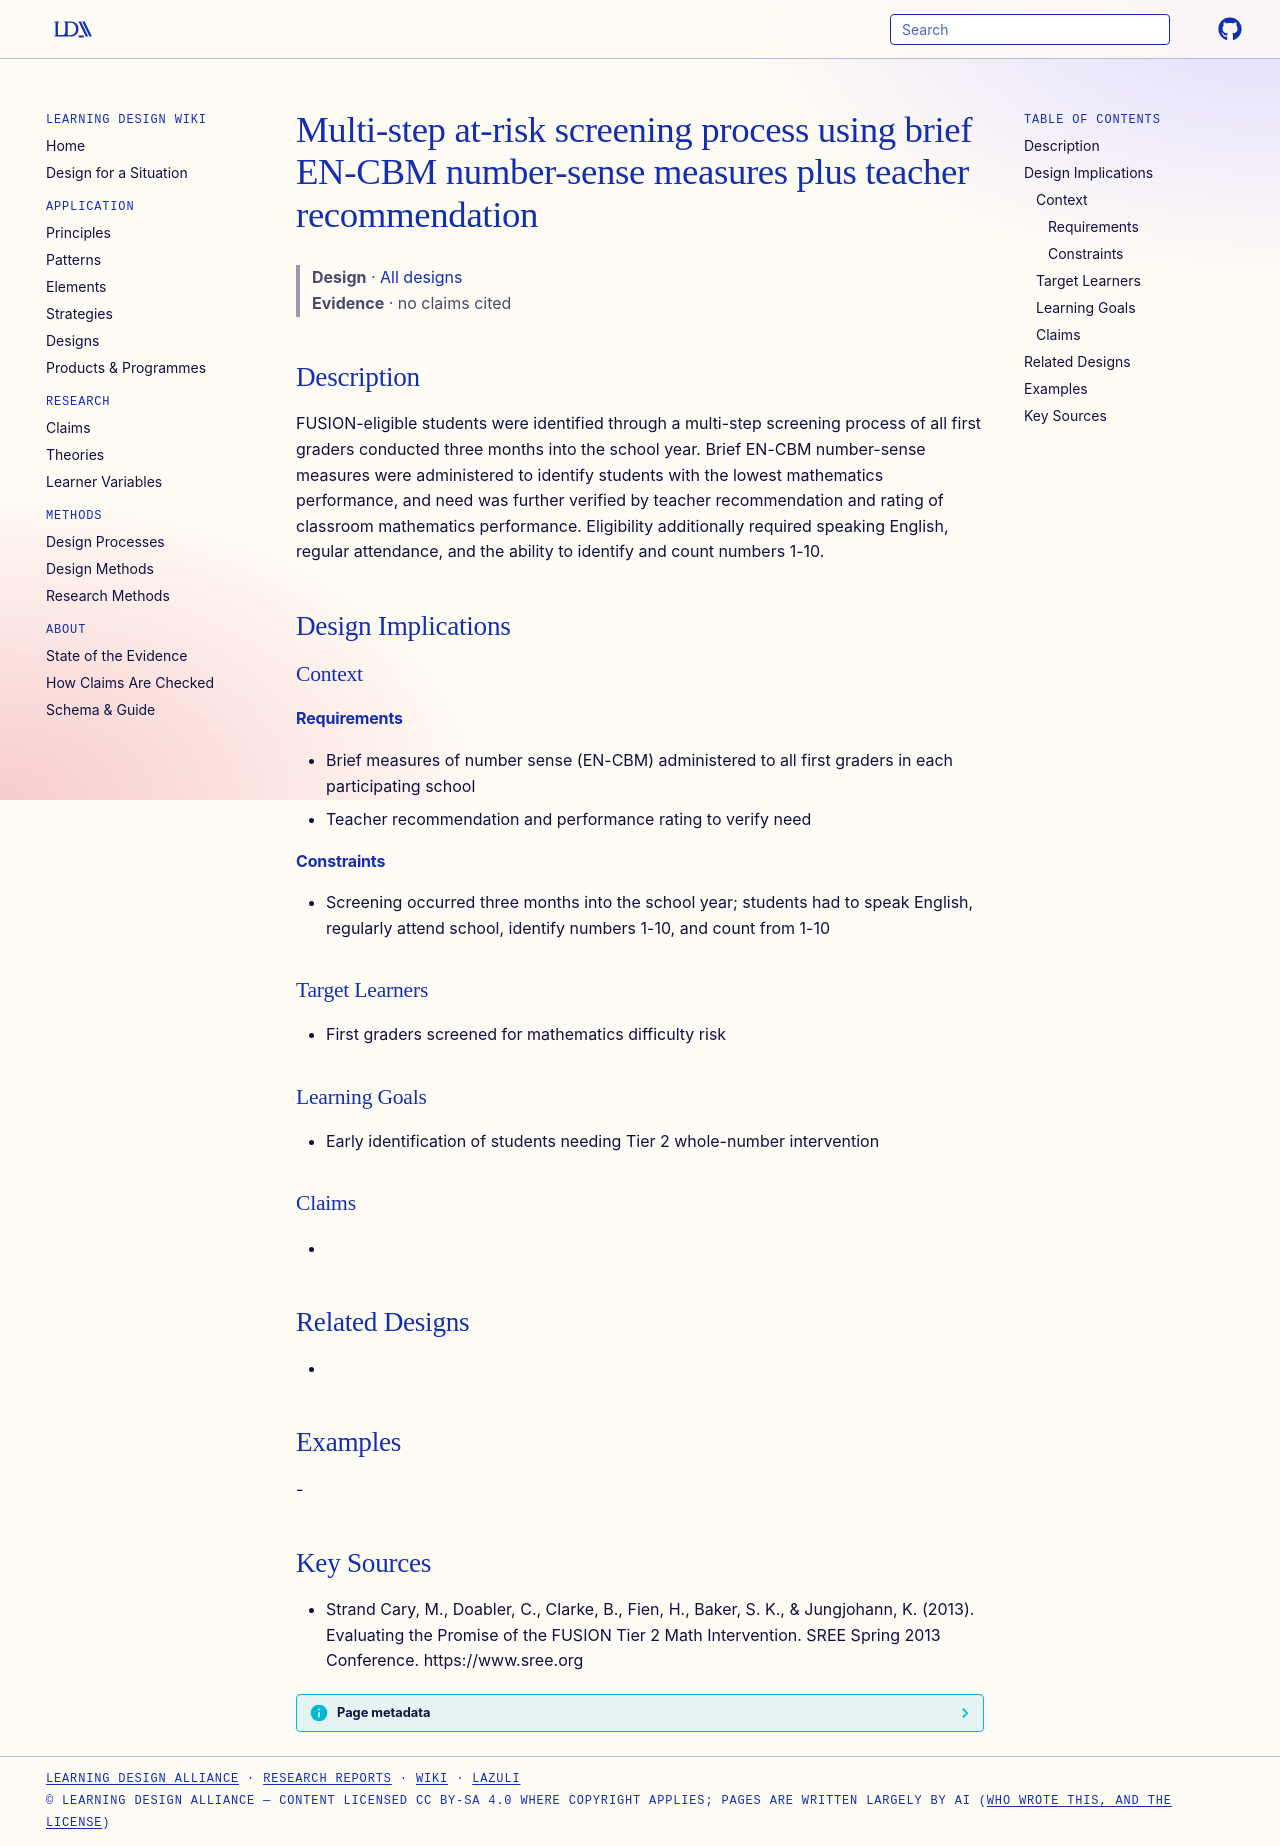

repository: Learning-Design-Alliance/learning-wiki · page: designs/fusion-multistep-screening-process/index.html · generator: mkdocs

---
type: design
id: fusion-multistep-screening-process
title: Multi-step at-risk screening process using brief EN-CBM number-sense measures plus teacher recommendation
description: FUSION-eligible students were identified through a multi-step screening process of all first graders conducted three months into the school year.
status: review
generated:
  by: "process:settle-candidates"
  at: 2026-11-01
sources:
  - id: strand-cary-2013
    resource: "https://www.sree.org"
    title: "Strand Cary, M., Doabler, C., Clarke, B., Fien, H., Baker, S. K., & Jungjohann, K. (2013). Evaluating the Promise of the FUSION Tier 2 Math Intervention. SREE Spring 2013 Conference. https://www.sree.org"
    author: "Strand Cary, M., Doabler, C., Clarke, B., Fien, H., Baker, S. K., & Jungjohann, K"
---

# Multi-step at-risk screening process using brief EN-CBM number-sense measures plus teacher recommendation

> **Design** · [All designs](index.md)
> **Evidence** · no claims cited

## Description
FUSION-eligible students were identified through a multi-step screening process of all first graders conducted three months into the school year. Brief EN-CBM number-sense measures were administered to identify students with the lowest mathematics performance, and need was further verified by teacher recommendation and rating of classroom mathematics performance. Eligibility additionally required speaking English, regular attendance, and the ability to identify and count numbers 1-10.

## Design Implications

### Context
#### Requirements
- Brief measures of number sense (EN-CBM) administered to all first graders in each participating school
- Teacher recommendation and performance rating to verify need
#### Constraints
- Screening occurred three months into the school year; students had to speak English, regularly attend school, identify numbers 1-10, and count from 1-10

### Target Learners
- First graders screened for mathematics difficulty risk

### Learning Goals
- Early identification of students needing Tier 2 whole-number intervention

### Claims
- 

## Related Designs
- 

## Examples
-

## Key Sources
- Strand Cary, M., Doabler, C., Clarke, B., Fien, H., Baker, S. K., & Jungjohann, K. (2013). Evaluating the Promise of the FUSION Tier 2 Math Intervention. SREE Spring 2013 Conference. https://www.sree.org
